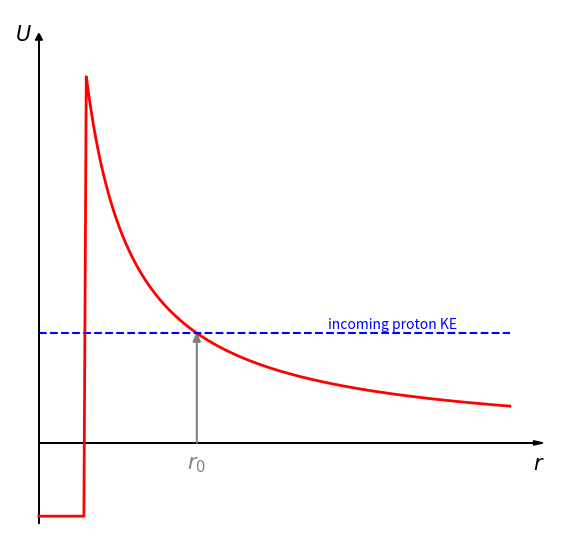

The script that saved this image:
import numpy as np
import matplotlib.pyplot as plt


def coulomb_barrier():

    fig, ax = plt.subplots()

    npts = 200
    r = np.arange(npts, dtype=np.float64) / npts

    SMALL = 1.e-16

    # Coulomb potential
    C = 1/(r + SMALL)

    # interior, strong potential
    V = np.zeros(npts) - 2.0

    # merge the two
    U = np.where(C < 10.0, C, V)

    ax.plot(r, U, 'r', linewidth=2)

    # draw the axes manually
    ax.axis("off")

    # y-axis
    ax.arrow(0, 1.1*min(U), 0, 1.1*max(U) - 1.1*min(U),
             fc='k', head_width=0.015, head_length=0.18)

    ax.text(-0.05*max(r), 1.1*max(U), r"$U$", color="k", size=15)

    # x-axis
    ax.arrow(0, 0, 1.05*max(r), 0,
             fc='k', head_width=0.12, head_length=0.02)

    ax.text(1.05*max(r), -0.025*max(U), r"$r$", color="k", size=15,
            verticalalignment="top")

    # draw a line representing a classical particle's energy
    E = 0.3*max(U)
    ax.plot([0, max(r)], [E, E], 'b--')
    ax.text(0.75*max(r), 1.05*E, "incoming proton KE", color='b',
            horizontalalignment="center")

    # find the x-coord of the classical turning point
    x = 1.0 / E
    arrow_params = {'length_includes_head': True}

    ax.arrow(x, 0, 0, E, fc='0.5', ec='0.5',
             head_width=0.015, head_length=0.25,
             **arrow_params)

    ax.text(x, -0.025*max(U), r"$r_0$", color="0.5", size=15,
            horizontalalignment="center", verticalalignment="top")

    fig.set_size_inches(6.0, 6.0)
    fig.tight_layout()
    fig.savefig("coulomb_barrier.png", dpi=120)


if __name__ == "__main__":
    coulomb_barrier()
